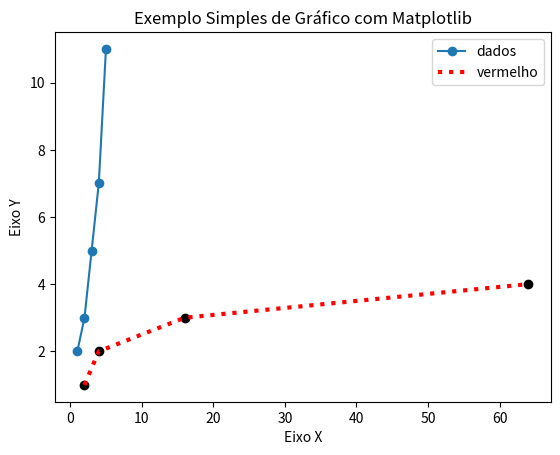

This figure's Python source:
import matplotlib.pyplot as plt

x = [1, 2, 3, 4, 5]
y = [2, 3, 5, 7, 11]

plt.plot(x, y, marker='o', label="dados")  # Adiciona marcadores aos pontos
plt.title("Exemplo Simples de Gráfico com Matplotlib")
plt.xlabel("Eixo X")
plt.ylabel("Eixo Y")
#Ajustando a escala do eixo x e y

#plt.xticks([0,2,4,8,10,12])
#plt.yticks([-1,2,4,6, 8, 10, 12])

#propriedades da linha
x2 = [2, 4, 16, 64]
y2 = [1, 2, 3, 4]

plt.plot(x2, y2, linestyle=":", color="red", label="vermelho", lw=3)


plt.scatter(x2,y2, color="k")

#plt.bar(x2,y2, color="y")

#Alterando limites do gráfico 

#plt.axis(xmin=-1, xmax=12, ymin= -1, ymax= 20)
plt.axis("auto")
plt.legend()
plt.show()
